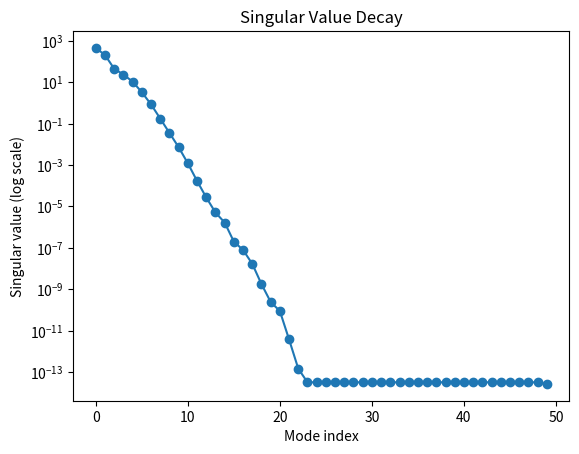
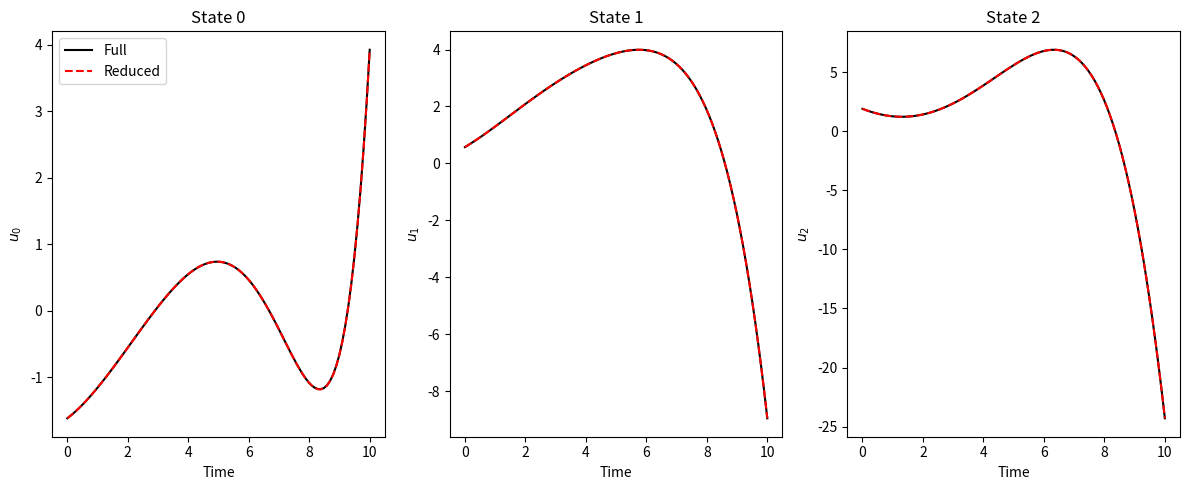
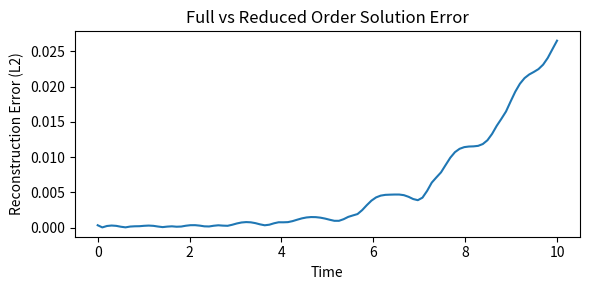

Write Python code to recreate these figures, in order.
#
# Solve reduced form of du/dt = Au, u(0) = u_0
#

import numpy as np
from scipy.integrate import solve_ivp
import matplotlib.pyplot as plt
import sys

#Parameters
N = 50
timesteps = 100
r = 10 	# reduced dimension
t0 = 0.0
t1 = 10.0

# Create a random linear system
np.random.seed(0)
A = np.random.normal(0, 0.1, size=(N, N))
A = A - 0.2*np.eye(N)

# initial condition
u0 = np.random.normal(0, 1, size=(N,))

# simualte and collect snapshots
t_eval = np.linspace(t0, t1, timesteps)

def rhs(t, u):
	return A @ u

sol = solve_ivp(rhs, [t0, t1], u0, t_eval=t_eval, method='RK45')
U = sol.y  # shape: (N, timesteps)

# Create POD Basis U = V S W^T
V, S, WT = np.linalg.svd(U, full_matrices=False)

plt.figure()
plt.semilogy(S, 'o-')
plt.xlabel("Mode index")
plt.ylabel("Singular value (log scale)")
plt.title("Singular Value Decay")
plt.show()

# Obtain the reduced basis
V_r = V[:, :r]

# The solution is approximated as u ~ Vr*a(t)
# Therefore we can write the ode as d/dt(Vr*a) = A * (Vr*a)
# Projection onto the basis yield da/dt = Vr^T * A * Vr * a
# The reduced matrix A_red = Vr^T * A * Vr have the size r x r.
# We need the initial coefficients from the initial condition also
# which is a_0 = V_r^T * (u0 - mean)

A_red  = V_r.T @ A @ V_r
u0_red = V_r.T @ (u0)

# Integrate the reduced system
def rhs_reduced(t, a):
	return A_red@a

sol_red = solve_ivp(rhs_reduced, [t0, t1], u0_red, t_eval=t_eval, method='RK45')
A_sol = sol_red.y   # shape: (r,timesteps)

# Reconstruct the reduced state
U_rom = (V_r @ A_sol)


# Plotting
plt.figure(figsize=(12, 5))

# Plot a few states from both full and reduced
for i in range(3):
    plt.subplot(1, 3, i + 1)
    plt.plot(t_eval, U[i, :], 'k-', label='Full')
    plt.plot(t_eval, U_rom[i, :], 'r--', label='Reduced')
    plt.xlabel("Time")
    plt.ylabel(f"$u_{i}$")
    plt.title(f"State {i}")
    if i == 0:
        plt.legend()

plt.tight_layout()
plt.show()

# Plot reconstruction error over time
error = np.linalg.norm(U - U_rom, axis=0)
plt.figure(figsize=(6,3))
plt.plot(t_eval, error)
plt.xlabel("Time")
plt.ylabel("Reconstruction Error (L2)")
plt.title("Full vs Reduced Order Solution Error")
plt.tight_layout()
plt.show()

